Run: headless pygame with SDL's dummy video driver; simulated clock (each Clock.tick advances the game by its frame time, no real sleeping); random seed 0; keys injected as events and as key.get_pressed() state; no mouse input.
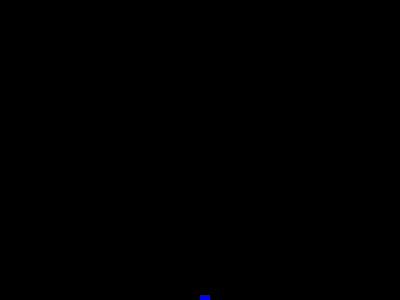
Frame 1 of 4 · flips 1–60 · no input
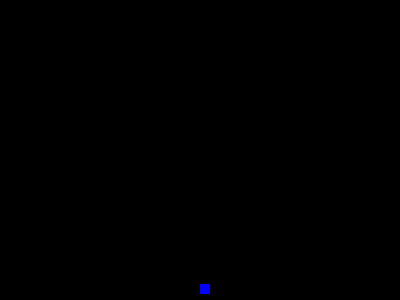
Frame 2 of 4 · flips 61–180 · tapped SPACE, RETURN · held RIGHT (→), D
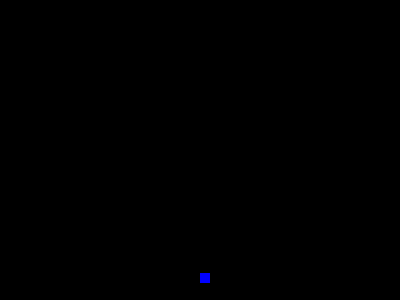
Frame 3 of 4 · flips 181–300 · held DOWN (↓), S
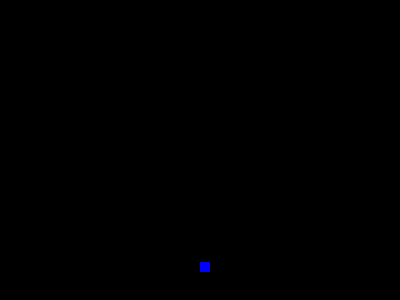
Frame 4 of 4 · flips 301–420 · held LEFT (←), A, UP (↑), W

The pygame program that drew these frames:

import pygame

pygame.init()
dis=pygame.display.set_mode((400,300))
 
pygame.display.set_caption('test')

clock = pygame.time.Clock()
fps = 25

velocity = 0
y = 150
 
blue=(0,0,255)
red=(255,0,0)
 
game_over=False
while not game_over:
    for event in pygame.event.get():
        if event.type==pygame.QUIT:
            game_over=True
    velocity += 0.2
    if velocity > 2.7:
        velocity = 2.7
    y += velocity
    if y > 300:
        y = 150
        velocity = 0
    dis.fill((0, 0, 0))
    pygame.draw.rect(dis,blue,[200,int(y),10,10])
    pygame.display.flip()
    clock.tick(fps)
pygame.quit()
quit()
